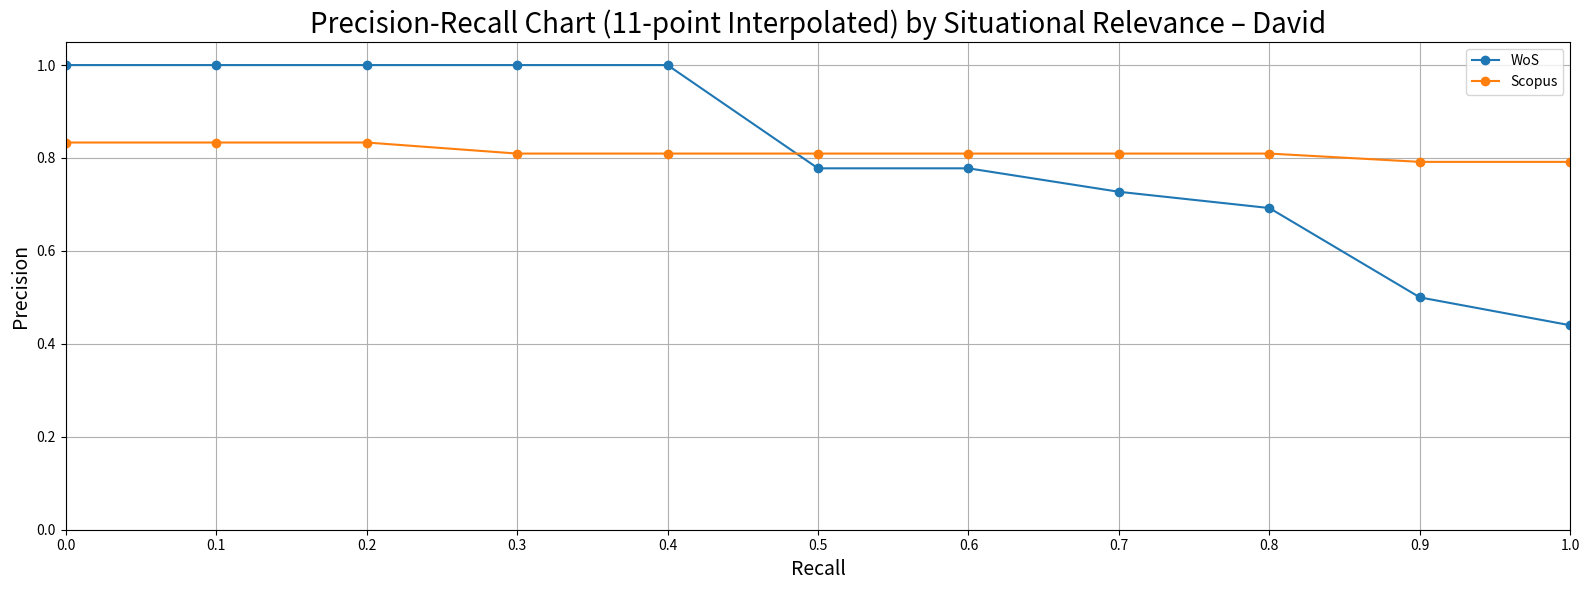

This chart was generated by the following Python code:
import numpy as np
import matplotlib.pyplot as plt

# ----------------------------------------------------------------------
# 1. Raw data (exactly as you posted)
# ----------------------------------------------------------------------
array_WoS_Recall = [0.09090909091,0.1818181818,0.2727272727,0.3636363636,0.4545454545,0.5454545455,0.6363636364,0.7272727273,0.8181818182,0.9090909091,1]
array_WoS_Precision = [1,1,1,1,1,0.75,0.7777777778,0.7272727273,0.6923076923,0.5,0.44]
array_Scopus_Recall = [0.05263157895,0.1052631579,0.1578947368,0.2105263158,0.2631578947,0.3157894737,0.3684210526,0.4210526316,0.4736842105,0.5263157895,
                       0.5789473684,0.6315789474,0.6842105263,0.7368421053,0.7894736842,0.8421052632,0.8947368421,0.9473684211,1]
array_Scopus_Precision = [0.5,0.6666666667,0.75,0.8,0.8333333333,0.75,0.7,0.7272727273,0.6923076923,0.7142857143,0.7333333333,0.75,0.7647058824,0.7777777778,
                          0.7894736842,0.8,0.8095238095,0.7826086957,0.7916666667]

# ----------------------------------------------------------------------
# 2. Helper: 11-point interpolation for a single curve
# ----------------------------------------------------------------------
def interpolate_11pt(recall, precision):
    """
    Input:
        recall, precision : 1-D arrays of the same length, sorted by decreasing precision
    Output:
        r11   : array([0.0,0.1,…,1.0])
        p11   : interpolated precision at each r11 level
    """
    # Make sure points are sorted by recall (ascending)
    idx = np.argsort(recall)
    r = np.array(recall)[idx]
    p = np.array(precision)[idx]

    # The 11 standard recall levels
    r11 = np.linspace(0.0, 1.0, 11)

    p11 = []
    for level in r11:
        # All points whose recall >= level
        mask = r >= level
        if mask.any():
            p11.append(p[mask].max())   # max precision at or beyond the level
        else:
            p11.append(0.0)             # no documents retrieved yet
    return r11, np.array(p11)

# ----------------------------------------------------------------------
# 3. Compute interpolated curves
# ----------------------------------------------------------------------
wos_r11,   wos_p11   = interpolate_11pt(array_WoS_Recall,    array_WoS_Precision)
scop_r11,  scop_p11  = interpolate_11pt(array_Scopus_Recall, array_Scopus_Precision)

# ----------------------------------------------------------------------
# 4. Plot everything
# ----------------------------------------------------------------------
plt.figure(figsize=(16, 6))

# ---- 11-point interpolated curves -------------------------------------------------
plt.plot(wos_r11,  wos_p11, marker='o', label='WoS')
plt.plot(scop_r11, scop_p11, marker='o', label='Scopus')

# ---- cosmetics -------------------------------------------------------------------
plt.xlim(0.0, 1.0)
plt.ylim(0.0, 1.05)

plt.xticks(np.arange(0.0, 1.1, 0.1))

plt.xlabel('Recall', fontsize=14)
plt.ylabel('Precision', fontsize=14)
plt.title('Precision-Recall Chart (11-point Interpolated) by Situational Relevance – David', size=20)
plt.legend()

plt.grid(True)
plt.tight_layout()
plt.savefig("Precision-Recall Chart (11-pt Interpolated) by Situational Relevance - David.png")
plt.show()